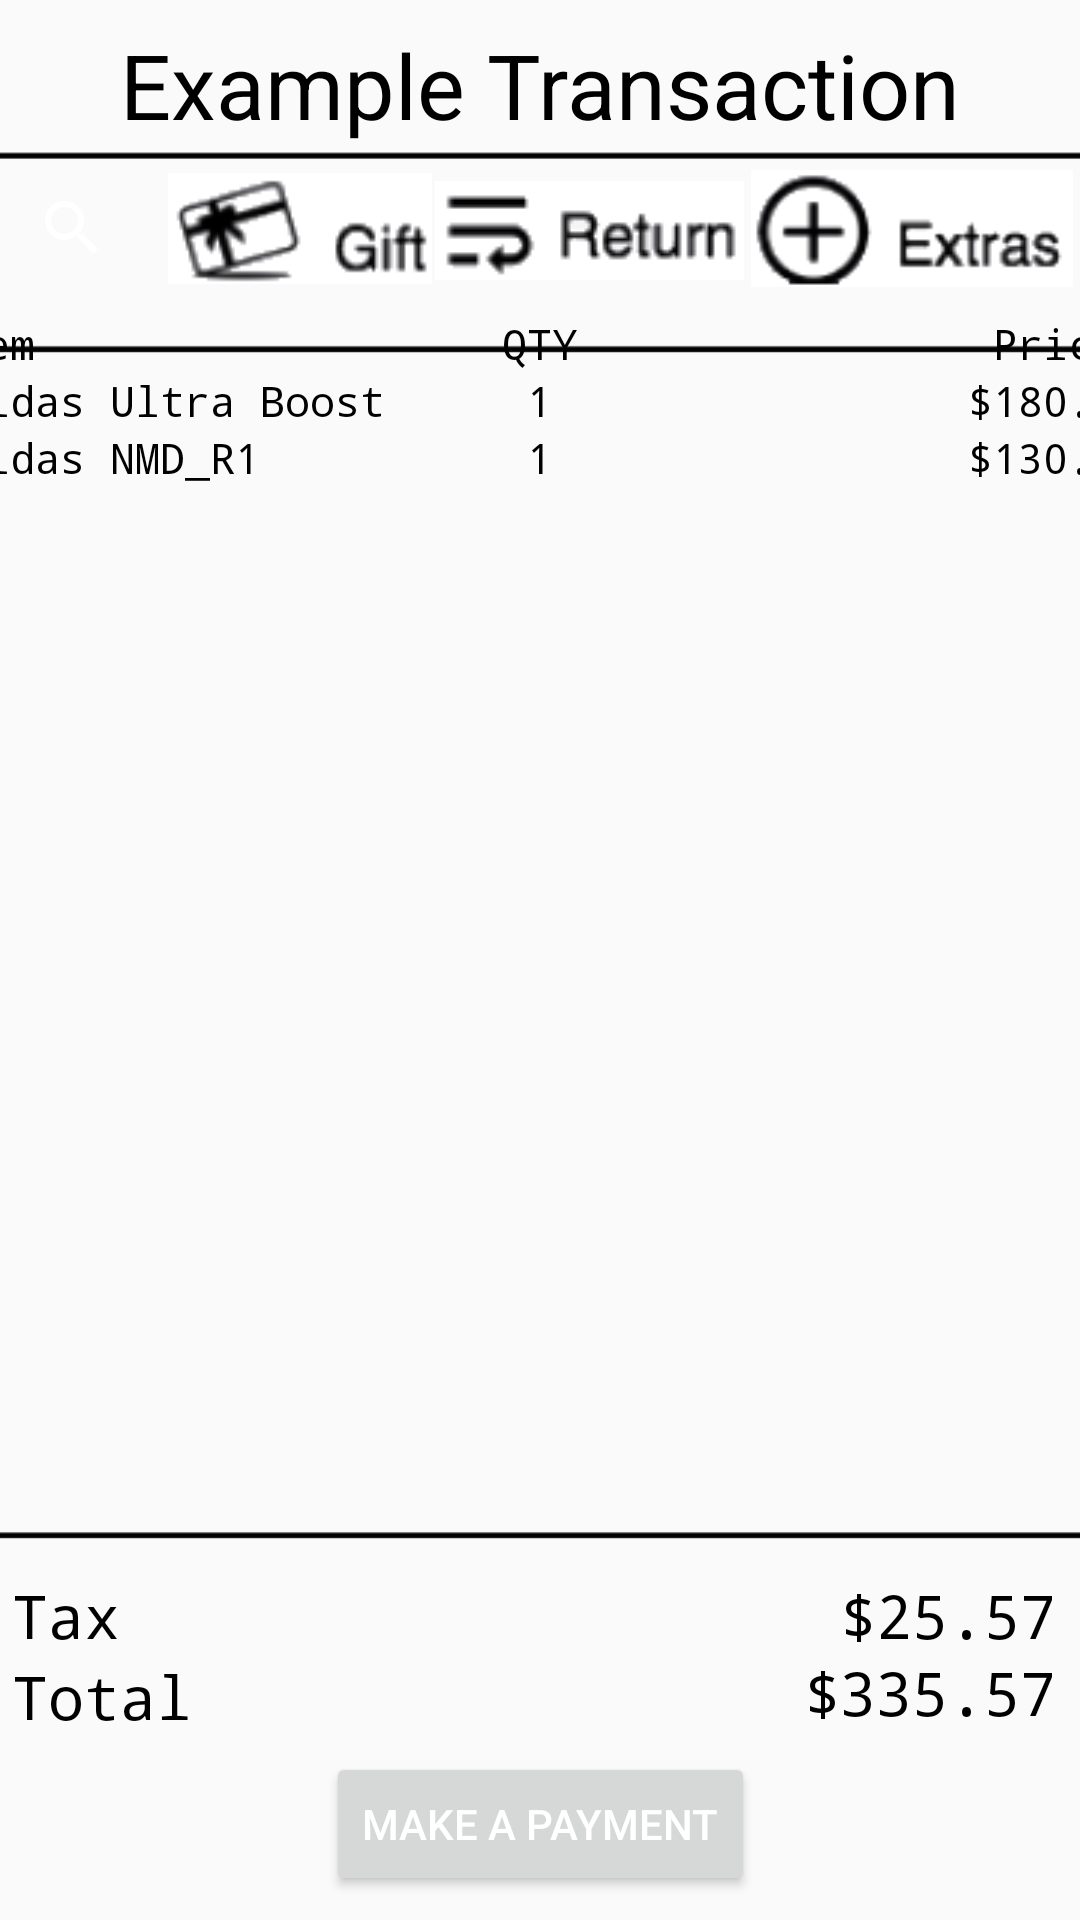

Here is an Android app screen rendered from its layout file. Give the layout XML and the strings, colors and styles it references.
<!-- AndroidManifest.xml: application theme AppTheme -->
<!-- res/layout/activity_transaction.xml -->
<?xml version="1.0" encoding="utf-8"?>
<android.support.constraint.ConstraintLayout xmlns:android="http://schemas.android.com/apk/res/android"
    xmlns:app="http://schemas.android.com/apk/res-auto"
    xmlns:tools="http://schemas.android.com/tools"
    android:layout_width="match_parent"
    android:layout_height="match_parent"
    tools:context="com.agentrg.Adidas_mPosPrototype.MainMenu.SalesMenu.Transactions">

    <pl.droidsonroids.gif.GifImageView
        android:id="@+id/loadinggif"
        android:layout_width="wrap_content"
        android:layout_height="wrap_content"
        android:src="@drawable/loadingsign"
        android:visibility="invisible"
        app:layout_constraintBottom_toBottomOf="parent"
        app:layout_constraintEnd_toEndOf="parent"
        app:layout_constraintHorizontal_bias="0.5"
        app:layout_constraintStart_toStartOf="parent"
        app:layout_constraintTop_toTopOf="parent" />

    <TextView
        android:id="@+id/transaction"
        android:layout_width="wrap_content"
        android:layout_height="wrap_content"
        android:layout_marginStart="8dp"
        android:layout_marginTop="8dp"
        android:layout_marginEnd="8dp"
        android:fontFamily="sans-serif"
        android:lineSpacingExtra="36sp"
        android:text="@string/transaction"
        android:textAllCaps="false"
        android:textColor="@color/black"
        android:textSize="30sp"
        app:layout_constraintEnd_toEndOf="parent"
        app:layout_constraintStart_toStartOf="parent"
        app:layout_constraintTop_toTopOf="parent" />

    <TableLayout xmlns:android="http://schemas.android.com/apk/res/android"
        android:id="@+id/tableLayout"
        android:layout_width="422dp"
        android:layout_height="439dp"
        android:layout_marginStart="20dp"
        android:layout_marginBottom="96dp"
        app:layout_constraintBottom_toBottomOf="parent"
        app:layout_constraintEnd_toEndOf="parent"
        app:layout_constraintHorizontal_bias="0.516"
        app:layout_constraintStart_toStartOf="parent">

        <TableRow
            android:layout_width="fill_parent"
            android:layout_height="fill_parent">

            <TextView
                android:layout_width="154dp"
                android:layout_height="wrap_content"
                android:layout_column="1"
                android:fontFamily="monospace"
                android:text="Item"
                android:textAlignment="textStart"
                android:textColor="@color/black" />

            <TextView
                android:id="@+id/textClock"
                android:layout_width="95dp"
                android:layout_height="wrap_content"
                android:layout_column="2"
                android:fontFamily="monospace"
                android:text="QTY"
                android:textAlignment="center"
                android:textColor="@color/black" />

            <TextView
                android:id="@+id/textview123"
                android:layout_width="249dp"
                android:layout_height="wrap_content"
                android:layout_column="3"
                android:fontFamily="monospace"
                android:text="Price"
                android:textAlignment="center"
                android:textColor="@color/black" />

        </TableRow>

        <TableRow>

            <TextView
                android:layout_width="wrap_content"
                android:layout_height="wrap_content"
                android:layout_column="1"
                android:fontFamily="monospace"
                android:text="Adidas Ultra Boost"
                android:textAlignment="textStart"
                android:textColor="@color/black" />

            <TextView
                android:layout_width="wrap_content"
                android:layout_height="wrap_content"
                android:fontFamily="monospace"
                android:text="1"
                android:textAlignment="center"
                android:textColor="@color/black" />

            <TextView
                android:layout_width="wrap_content"
                android:layout_height="wrap_content"
                android:fontFamily="monospace"
                android:text="$180.00"
                android:textAlignment="center"
                android:textColor="@color/black" />
        </TableRow>

        <TableRow>

            <TextView
                android:layout_width="wrap_content"
                android:layout_height="wrap_content"
                android:layout_column="1"
                android:fontFamily="monospace"
                android:text="Adidas NMD_R1"
                android:textAlignment="textStart"
                android:textColor="@color/black" />

            <TextView
                android:layout_width="wrap_content"
                android:layout_height="wrap_content"
                android:fontFamily="monospace"
                android:text="1"
                android:textAlignment="center"
                android:textColor="@color/black" />

            <TextView
                android:layout_width="wrap_content"
                android:layout_height="wrap_content"
                android:fontFamily="monospace"
                android:text="$130.00"
                android:textAlignment="center"
                android:textColor="@color/black" />
        </TableRow>

        <TableRow
            android:layout_width="fill_parent"
            android:layout_height="fill_parent">

        </TableRow>

        <TableRow
            android:layout_width="fill_parent"
            android:layout_height="fill_parent" />

    </TableLayout>

    <Button
        android:id="@+id/button"
        android:layout_width="wrap_content"
        android:layout_height="wrap_content"
        android:layout_marginBottom="8dp"
        android:text="Make a Payment"

        app:layout_constraintBottom_toBottomOf="parent"
        app:layout_constraintEnd_toEndOf="parent"
        app:layout_constraintHorizontal_bias="0.5"
        app:layout_constraintStart_toStartOf="parent" />

    <ImageView
        android:id="@+id/imageView2"
        android:layout_width="532dp"
        android:layout_height="104dp"
        android:layout_marginBottom="8dp"
        android:scaleType="fitXY"
        app:layout_constraintBottom_toTopOf="@+id/button"
        app:layout_constraintEnd_toEndOf="parent"
        app:layout_constraintHorizontal_bias="0.504"
        app:layout_constraintStart_toStartOf="parent"
        app:srcCompat="@drawable/line" />

    <TextView
        android:id="@+id/textView2"
        android:layout_width="wrap_content"
        android:layout_height="wrap_content"
        android:layout_marginStart="4dp"
        android:layout_marginBottom="24dp"
        android:fontFamily="monospace"
        android:text="Tax"
        android:textColor="@color/black"
        android:textSize="20dp"
        app:layout_constraintBottom_toBottomOf="@+id/imageView2"
        app:layout_constraintStart_toStartOf="parent" />

    <TextView
        android:id="@+id/textView"
        android:layout_width="wrap_content"
        android:layout_height="wrap_content"
        android:layout_marginStart="4dp"
        android:layout_marginBottom="24dp"
        android:fontFamily="monospace"
        android:text="Total"
        android:textColor="@color/black"
        android:textSize="20dp"
        app:layout_constraintBottom_toBottomOf="@+id/imageView2"
        app:layout_constraintStart_toStartOf="parent"
        app:layout_constraintTop_toBottomOf="@+id/textView2"
        app:layout_constraintVertical_bias="0.0" />

    <TextView
        android:id="@+id/textView3"
        android:layout_width="wrap_content"
        android:layout_height="wrap_content"
        android:layout_marginEnd="8dp"
        android:layout_marginBottom="24dp"
        android:fontFamily="monospace"
        android:text="$25.57"
        android:textColor="@color/black"
        android:textSize="20dp"
        app:layout_constraintBottom_toBottomOf="@+id/imageView2"
        app:layout_constraintEnd_toEndOf="parent"
        app:layout_constraintTop_toBottomOf="@+id/textView2"
        app:layout_constraintVertical_bias="1.0" />

    <TextView
        android:id="@+id/textView4"
        android:layout_width="wrap_content"
        android:layout_height="wrap_content"
        android:layout_marginEnd="8dp"
        android:fontFamily="monospace"
        android:text="$335.57"
        android:textColor="@color/black"
        android:textSize="20dp"
        app:layout_constraintBottom_toBottomOf="@+id/imageView2"
        app:layout_constraintEnd_toEndOf="parent"
        app:layout_constraintTop_toBottomOf="@+id/textView2" />

    <SearchView
        android:id="@+id/searchView2"
        android:layout_width="55dp"
        android:layout_height="61dp"
        app:layout_constraintBottom_toTopOf="@+id/tableLayout"
        app:layout_constraintTop_toBottomOf="@+id/transaction"
        app:layout_constraintVertical_bias="0.722" />

    <ImageView
        android:id="@+id/imageView"
        android:layout_width="wrap_content"
        android:layout_height="39dp"
        app:layout_constraintBottom_toTopOf="@+id/tableLayout"
        app:layout_constraintEnd_toEndOf="parent"
        app:layout_constraintHorizontal_bias="0.5"
        app:layout_constraintStart_toEndOf="@+id/imageView6"
        app:layout_constraintTop_toBottomOf="@+id/transaction"
        app:layout_constraintVertical_bias="0.472"
        app:srcCompat="@drawable/extras" />

    <ImageView
        android:id="@+id/imageView5"
        android:layout_width="wrap_content"
        android:layout_height="40dp"
        app:layout_constraintBottom_toTopOf="@+id/tableLayout"
        app:layout_constraintEnd_toStartOf="@+id/imageView6"
        app:layout_constraintHorizontal_bias="0.5"
        app:layout_constraintStart_toEndOf="@+id/searchView2"
        app:layout_constraintTop_toBottomOf="@+id/transaction"
        app:layout_constraintVertical_bias="0.457"
        app:srcCompat="@drawable/gift" />

    <ImageView
        android:id="@+id/imageView6"
        android:layout_width="wrap_content"
        android:layout_height="39dp"

        app:layout_constraintBottom_toTopOf="@+id/tableLayout"
        app:layout_constraintEnd_toStartOf="@+id/imageView"
        app:layout_constraintHorizontal_bias="0.5"
        app:layout_constraintStart_toEndOf="@+id/imageView5"
        app:layout_constraintTop_toBottomOf="@+id/transaction"
        app:srcCompat="@drawable/returnbutton" />

    <ImageView
        android:id="@+id/imageView7"
        android:layout_width="wrap_content"
        android:layout_height="wrap_content"
        app:srcCompat="@drawable/line"
        tools:ignore="MissingConstraints"
        tools:layout_editor_absoluteX="0dp"
        tools:layout_editor_absoluteY="0dp" />

    <ImageView
        android:id="@+id/imageView8"
        android:layout_width="wrap_content"
        android:layout_height="129dp"
        app:srcCompat="@drawable/line"
        tools:ignore="MissingConstraints"
        tools:layout_editor_absoluteX="0dp"
        tools:layout_editor_absoluteY="8dp" />

</android.support.constraint.ConstraintLayout>
<!-- resources referenced by this layout -->
<resources>
  <color name="black">#000000</color>
  <!-- drawable extras: png bitmap (drawable, 16837 bytes) -->
  <!-- drawable gift: png bitmap (drawable, 16687 bytes) -->
  <!-- drawable line: png bitmap (drawable, 4574 bytes) -->
  <!-- drawable returnbutton: png bitmap (drawable, 14149 bytes) -->
  <string name="transaction">Example Transaction</string>
  <style name="AppTheme" parent="Theme.AppCompat.Light.NoActionBar">
          
          <item name="android:windowDisablePreview">true</item>
          <item name="windowActionBar">false</item>
          <item name="android:textColorPrimary">@android:color/white</item>
          <item name="android:textColorSecondary">@android:color/white</item>
          <item name="actionMenuTextColor">@android:color/white</item>
          <item name="android:windowNoTitle">true</item>
          <item name="colorPrimary">@color/colorPrimary</item>
          <item name="colorPrimaryDark">@color/colorPrimaryDark</item>
          <item name="colorAccent">@color/colorAccent</item>
      </style>
  <color name="colorPrimary">#008577</color>
  <color name="colorPrimaryDark">#00574B</color>
  <color name="colorAccent">#D81B60</color>
</resources>
